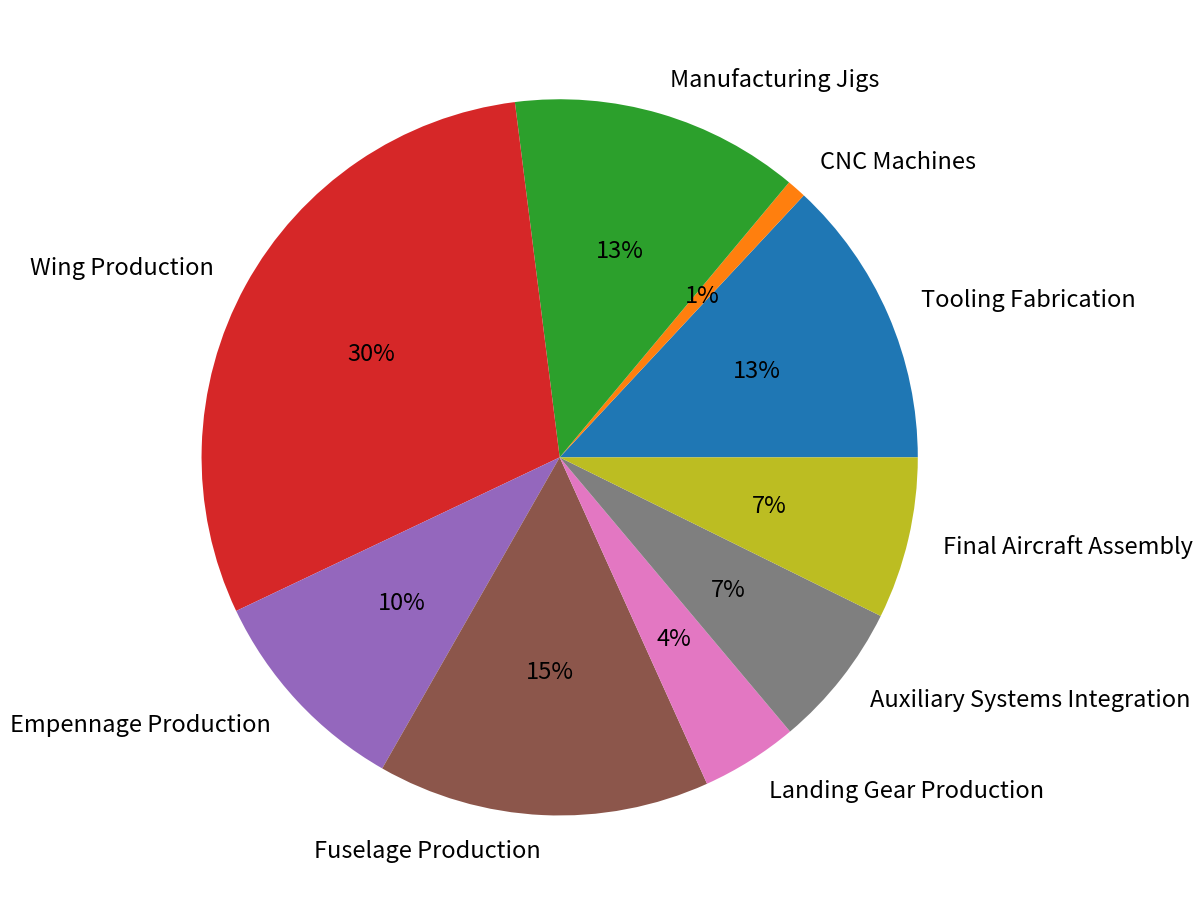

The matplotlib source for this figure:
import matplotlib.pyplot as plt
import numpy as np

# Categories
labels = [
    "Tooling Fabrication",
    "CNC Machines",
    "Manufacturing Jigs",
    "Wing Production",
    "Empennage Production",
    "Fuselage Production",
    "Landing Gear Production",
    "Auxiliary Systems Integration",
    "Final Aircraft Assembly"
]

values = [8.96, 0.6, 8.96, 20.62, 6.65, 10.29, 3.00, 4.51, 5.01]
sizes = [value / sum(values) for value in values]

# Create figure
fig, ax = plt.subplots(figsize=(12, 12))
ax.pie(sizes, labels=labels, autopct='%1.f%%', textprops={'fontsize': 17})

plt.tight_layout()
plt.savefig('Production.png')
